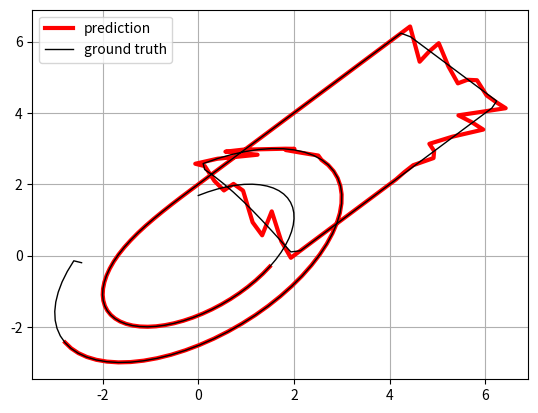
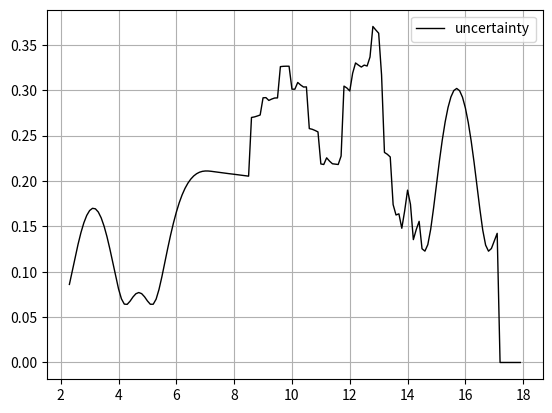

These figures' Python source, in order:
import matplotlib.pyplot as plt 
import numpy as np

class GP_Prediction:
    def __init__(self, estimate_data_length):
        self.estimate_data_length = estimate_data_length
        self.count = 0
        self.gp_x_buffer = np.zeros(2 * estimate_data_length)
        self.gp_y_buffer = np.zeros(2 * estimate_data_length)
        self.X_estimate_list = np.zeros(estimate_data_length)
        self.Y_estimate_list = np.zeros(estimate_data_length)

    def uncertainty_probabilities(self, state_current,state_estimate):
        beta = 1
        Q_function = - np.linalg.norm(state_estimate - state_current) / np.size(state_current) * 10
        P = np.exp(Q_function * beta)
        P = 1.0 - P
        return P

    def gaussian_kernel(self,x1, x2, l=0.5, sigma_f=0.2):
        m, n = x1.shape[0], x2.shape[0] 
        dist_matrix = np.zeros((m, n), dtype=float) 
        for i in range(m):
            for j in range(n):
                dist_matrix[i][j] = np.sum((x1[i] - x2[j]) ** 2)
        return sigma_f ** 2 * np.exp(- 0.5 / l ** 2 * dist_matrix)

    def update(self, X, Y, X_star):
        X = np.asarray(X)
        X_star = np.asarray(X_star)
        K_YY = self.gaussian_kernel(X, X) # K(X,X)
        K_Yf = self.gaussian_kernel(X, X_star) # K(X, X*)
        K_fY = K_Yf.T 
        K_YY_inv = np.linalg.inv(K_YY + 1e-8 * np.eye(len(X))) # (N, N)
        mu_star = K_fY.dot(K_YY_inv).dot(Y)
        return mu_star

    def inference(self, X_cur_pos, Y_cur_pos):
        X = np.arange(0,1,0.1).reshape(-1, 1)
        X_star = np.arange(0,2,0.1).reshape(-1, 1)
        X_est_pos = 0
        Y_est_pos = 0
        uncertainty = 0
        # update gp buffer
        if self.count < self.estimate_data_length:
            self.gp_x_buffer[self.count] = X_cur_pos
            self.gp_y_buffer[self.count] = Y_cur_pos
            X_est_pos = X_cur_pos
            Y_est_pos = Y_cur_pos 
            uncertainty = 1
        else:
            for i in np.arange(0,self.estimate_data_length-1):
                self.gp_x_buffer[i] = self.gp_x_buffer[i+1]
                self.gp_y_buffer[i] = self.gp_y_buffer[i+1]
            self.gp_x_buffer[self.estimate_data_length-1] = X_cur_pos
            self.gp_y_buffer[self.estimate_data_length-1] = Y_cur_pos

        #estimate output at next step
        if  self.count > self.estimate_data_length:
            x_mu = self.update(X, self.gp_x_buffer[0:self.estimate_data_length], X_star)
            y_mu = self.update(X, self.gp_y_buffer[0:self.estimate_data_length], X_star)

            X_pre_total = x_mu.ravel()
            Y_pre_total = y_mu.ravel()
            # print(X_pre_total)
            if self.count < 2 * self.estimate_data_length + 1:
                self.X_estimate_list[self.count-self.estimate_data_length-1] = X_pre_total[self.estimate_data_length]
                self.Y_estimate_list[self.count-self.estimate_data_length-1] = Y_pre_total[self.estimate_data_length]

                uncertainty = 1
            else:
                for i in np.arange(0,9):
                    self.X_estimate_list[i] = self.X_estimate_list[i+1]
                    self.Y_estimate_list[i] = self.Y_estimate_list[i+1]
                self.X_estimate_list[self.estimate_data_length-1] = X_pre_total[self.estimate_data_length]
                self.Y_estimate_list[self.estimate_data_length-1] = Y_pre_total[self.estimate_data_length]

                P_X_uncertainty = self.uncertainty_probabilities(self.gp_x_buffer[0:self.estimate_data_length], self.X_estimate_list)
                P_Y_uncertainty = self.uncertainty_probabilities(self.gp_y_buffer[0:self.estimate_data_length], self.Y_estimate_list)
                uncertainty = P_X_uncertainty * P_Y_uncertainty

            X_est_pos = X_pre_total[self.estimate_data_length]
            Y_est_pos = Y_pre_total[self.estimate_data_length] 

        self.count = self.count + 1

        return X_est_pos,Y_est_pos,uncertainty





# ************************ example for GP_Prediction **************************************
def getRobotPosition(t):
    Y = 0
    if t > 0 and t <2* np.pi:
        Y = np.sin(t)*2 
    elif t > 2*np.pi and t < 3 * np.pi:
        Y =  (t - 2*np.pi) * 2
    elif t > 3 * np.pi and t < 4 * np.pi:
        Y =  -(t - 4*np.pi) * 2
    elif t > 4 * np.pi and t < 6 * np.pi:
        Y = np.sin(t)*3
    elif t > 6 * np.pi and t < 8 * np.pi:
        Y = -np.sin(t)*4

    return Y

T = 18  #total time (sec)
dt = 0.1
time = np.arange(0, T, dt).reshape(-1, 1)
X_ground_truth = np.arange(0, T, 0.1).reshape(-1, 1)
Y_ground_truth = np.arange(0, T, 0.1).reshape(-1, 1)
count = 0

for t in time:
    X = getRobotPosition(t)
    Y = getRobotPosition(t+1)
    X_ground_truth[count] = X
    Y_ground_truth[count] = Y
    count = count + 1

estimate_data_length = 10

count = 0

f, ax = plt.subplots() 
N = np.size(time)
X_estimate = np.zeros(N)
Y_estimate = np.zeros(N)
uncertainty_estimate = np.zeros(N)

GP = GP_Prediction(estimate_data_length)
for t in time:
    if  count<= N - estimate_data_length:
        # read robot position
        X_current = getRobotPosition(t)
        Y_current = getRobotPosition(t+1)
        X_est_pos, Y_est_pos, uncertainty = GP.inference(X_current,Y_current)
        X_estimate[count+1] = X_est_pos
        Y_estimate[count+1] = Y_est_pos
        uncertainty_estimate[count+1] = uncertainty

    count = count + 1

ax.plot(X_estimate[2 * estimate_data_length+3:N-estimate_data_length], Y_estimate[2 * estimate_data_length+3:N-estimate_data_length],label="prediction",c="red",linewidth=3)
ax.plot(X_ground_truth, Y_ground_truth,label="ground truth",c="black",linewidth=1)
ax.grid()
ax.legend()
plt.show()

f, ax1 = plt.subplots() 
ax1.plot(time[2 * estimate_data_length+3:N], uncertainty_estimate[2 * estimate_data_length+3:N],label="uncertainty",c="black",linewidth=1)
ax1.grid()
ax1.legend()
plt.show()
